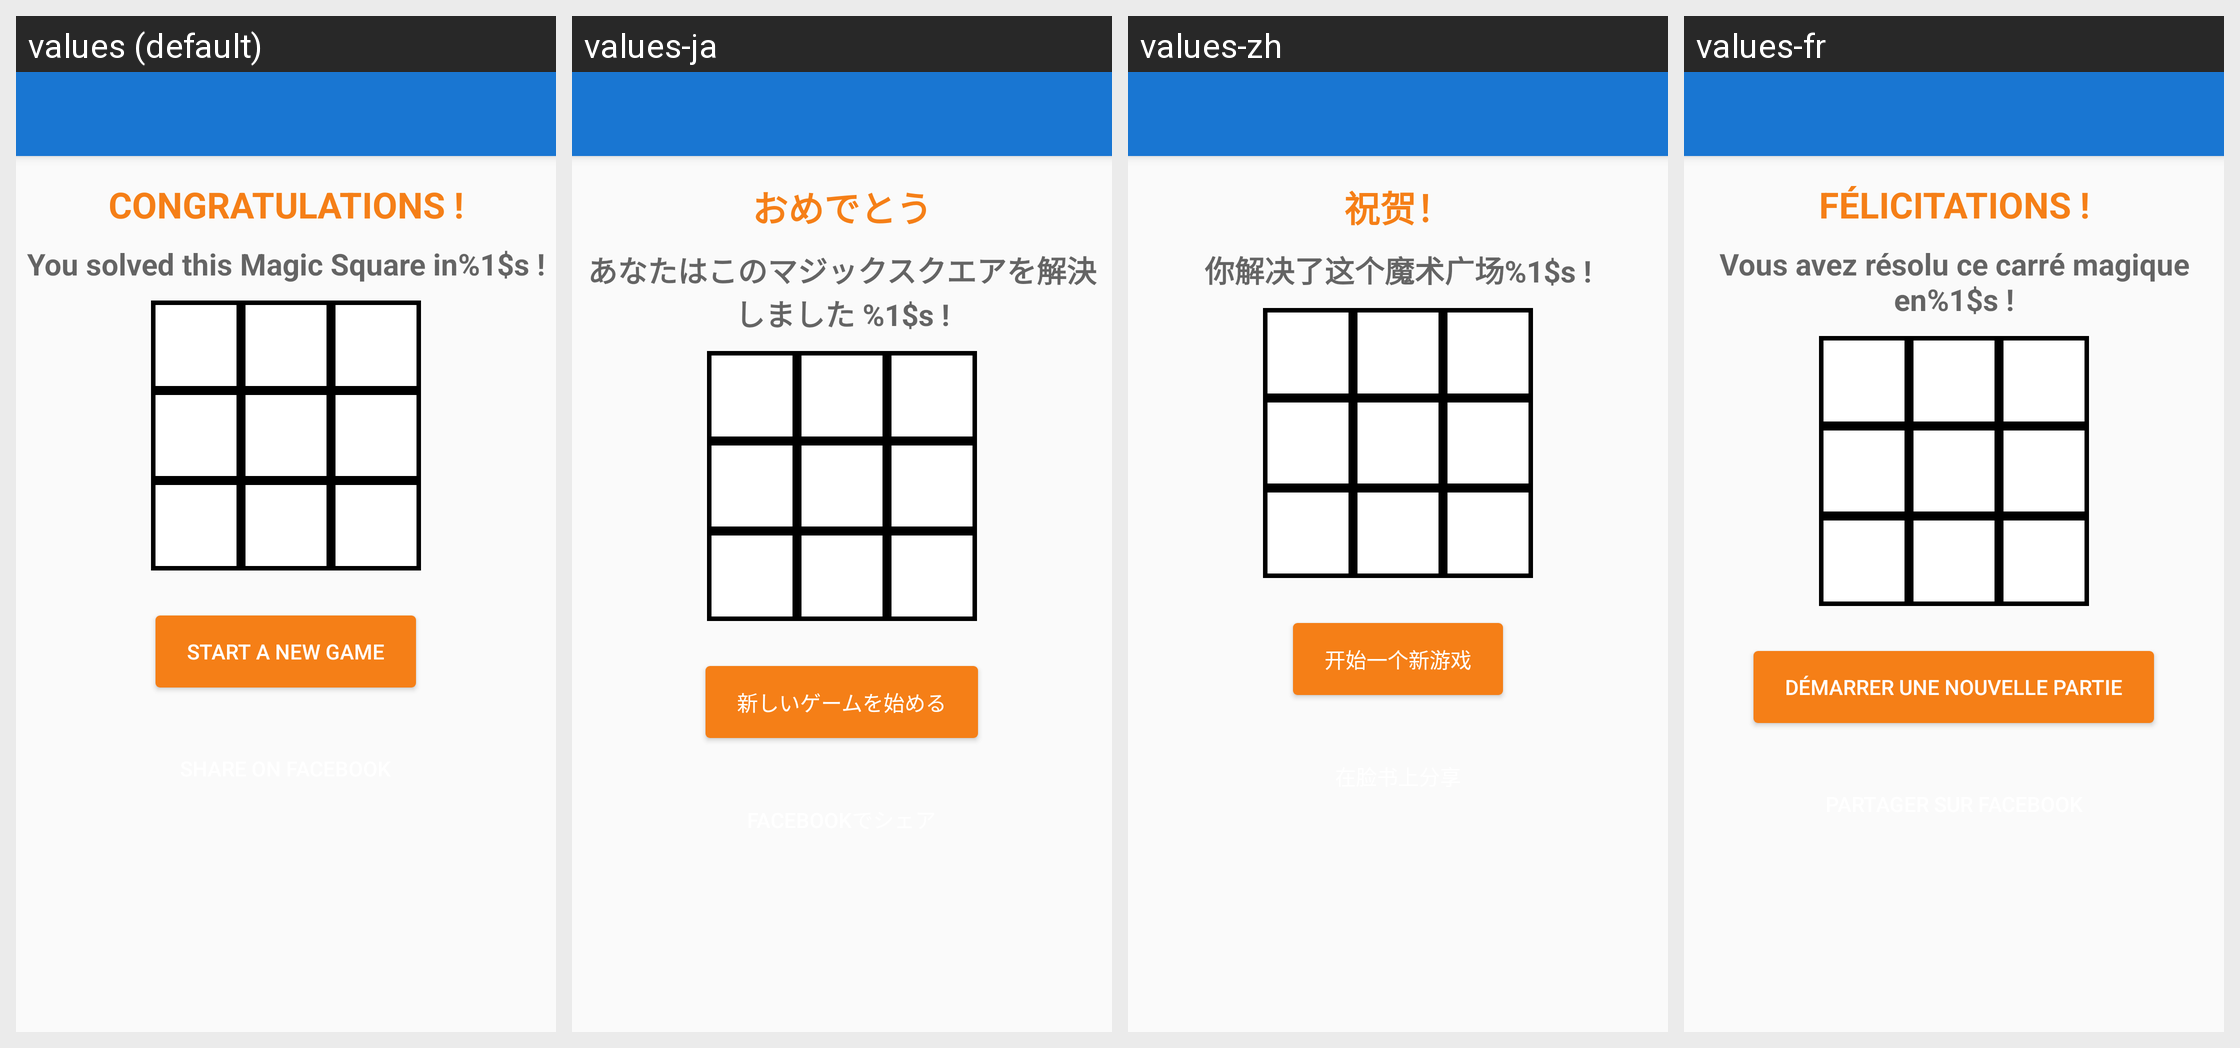

Locale-by-locale string values for the Android screen shown in this grid:
Android screen res/layout/activity_end.xml rendered under 4 locales, left to right: values (default), values-ja, values-zh, values-fr. Device: Nexus 5 (rendered at 1080×1920; each locale shown at half size, 540×960, under a caption strip naming it); theme AppTheme.NoActionBar.
Other locales in the repository, not shown: values-en, values-es, values-ko.
Strings drawn on this screen, with the default value and each locale's value (text and hints the layout hard-codes, and strings that could not be matched under every locale, appear in the picture but are not listed):

end_title
  values: Congratulations !
  values-ja: おめでとう
  values-zh: 祝贺！
  values-fr: Félicitations !

end_title2
  values: You solved this Magic Square in%1$s !
  values-ja: あなたはこのマジックスクエアを解決しました %1$s !
  values-zh: 你解决了这个魔术广场%1$s !
  values-fr: Vous avez résolu ce carré magique en%1$s !

new_game
  values: Start a new game
  values-ja: 新しいゲームを始める
  values-zh: 开始一个新游戏
  values-fr: Démarrer une nouvelle partie
